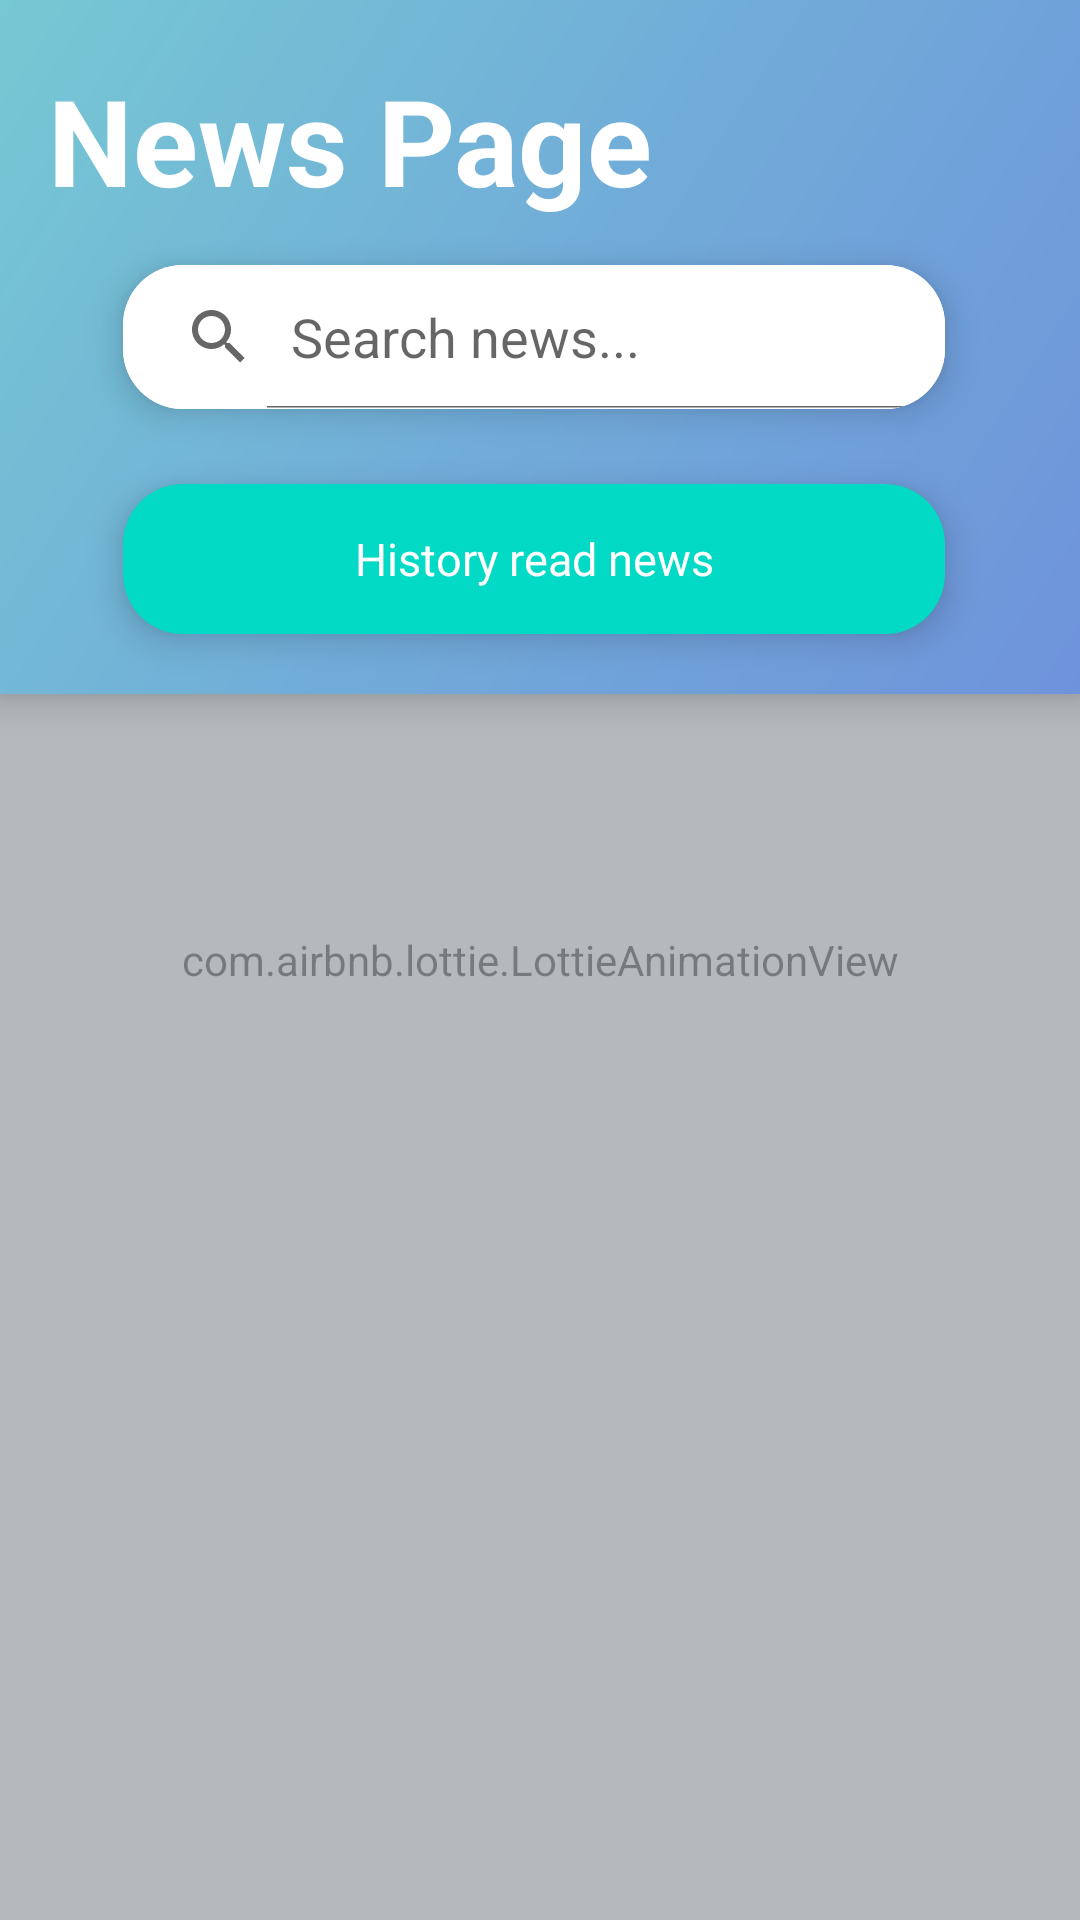

Android layout source for this screen:
<!-- AndroidManifest.xml: application theme Theme.NewsPage -->
<!-- res/layout/activity_main.xml -->
<?xml version="1.0" encoding="utf-8"?>
<RelativeLayout xmlns:android="http://schemas.android.com/apk/res/android"
    xmlns:tools="http://schemas.android.com/tools"
    android:layout_width="match_parent"
    android:layout_height="match_parent"
    android:background="#E9F4FA"
    xmlns:app="http://schemas.android.com/apk/res-auto"
    tools:context=".MainActivity">

    <com.airbnb.lottie.LottieAnimationView
        android:id="@+id/animation_view"
        android:layout_width="match_parent"
        android:layout_height="match_parent"
        android:scaleType="fitXY"
        app:lottie_autoPlay="true"
        app:lottie_loop="true"
        app:lottie_rawRes="@raw/bubbles"
        app:tint="@color/colorPrimaryDark"
        android:alpha="0.5"/>

    <androidx.appcompat.widget.Toolbar
        android:id="@+id/toolbar"
        android:elevation="7dp"
        android:layout_width="match_parent"
        android:layout_height="wrap_content"
        android:background="@drawable/action_bar"
        app:popupTheme="@style/Theme.NewsPage.AppBarOverlay">

        <LinearLayout
            android:layout_width="match_parent"
            android:layout_height="wrap_content"
            android:layout_marginEnd="20dp"
            android:orientation="vertical">

            <TextView
                android:layout_width="match_parent"
                android:layout_height="wrap_content"
                android:text="News Page"
                android:layout_marginTop="20dp"
                android:textSize="40sp"
                android:textStyle="bold"
                android:textColor="@color/white"
                tools:ignore="HardcodedText" />

            <androidx.cardview.widget.CardView
                style="@style/Rectanggle"
                android:layout_width="match_parent"
                android:layout_height="wrap_content"
                android:layout_marginStart="25dp"
                android:layout_marginTop="15dp"
                android:layout_marginBottom="10dp"
                android:layout_marginEnd="25dp"
                app:cardCornerRadius="20dp">

                <RelativeLayout
                    android:layout_width="match_parent"
                    android:layout_height="match_parent"
                    android:layout_gravity="center"
                    android:background="@color/white">

                    <SearchView
                        android:id="@+id/searchView"
                        android:layout_width="300dp"
                        android:layout_height="wrap_content"
                        android:background="@color/white"
                        android:iconifiedByDefault="false"
                        android:queryHint="Search news..." />

                </RelativeLayout>

            </androidx.cardview.widget.CardView>

            <androidx.cardview.widget.CardView
                android:id="@+id/readnews"
                style="@style/Rectanggle"
                android:layout_width="match_parent"
                android:layout_height="wrap_content"
                android:layout_marginStart="25dp"
                android:layout_marginTop="15dp"
                android:layout_marginBottom="20dp"
                android:layout_marginEnd="25dp"
                app:cardCornerRadius="20dp">

                <LinearLayout
                    android:layout_width="match_parent"
                    android:layout_height="50dp"
                    android:layout_gravity="center"
                    android:background="@color/teal_200">

                    <TextView
                        android:layout_width="match_parent"
                        android:layout_height="wrap_content"
                        android:layout_gravity="center_vertical"
                        android:gravity="center"
                        android:text="History read news"
                        android:textAlignment="center"
                        android:textColor="@color/white"
                        android:textSize="15sp"
                        tools:ignore="HardcodedText" />

                </LinearLayout>

            </androidx.cardview.widget.CardView>

        </LinearLayout>

    </androidx.appcompat.widget.Toolbar>


    <androidx.recyclerview.widget.RecyclerView
        android:id="@+id/recyclerView"
        android:layout_below="@+id/toolbar"
        android:layout_width="match_parent"
        android:layout_height="match_parent"
        android:scrollbars="vertical"
        tools:listitem="@layout/item_news" />

</RelativeLayout>
<!-- res/layout/item_news.xml (included above) -->
<LinearLayout xmlns:android="http://schemas.android.com/apk/res/android"
    xmlns:tools="http://schemas.android.com/tools"
    android:layout_width="match_parent"
    android:layout_height="wrap_content"
    android:orientation="vertical"
    android:background="?attr/selectableItemBackground"
    android:clickable="true"
    android:backgroundTint="@color/colorUnreadNews"
    tools:ignore="KeyboardInaccessibleWidget">

    <androidx.cardview.widget.CardView
        style="@style/IconCard"
        android:layout_width="match_parent"
        android:layout_height="wrap_content"
        android:layout_marginStart="15dp"
        android:layout_marginTop="15dp"
        android:layout_marginEnd="15dp">

        <ImageView
            android:id="@+id/imageView"
            android:layout_width="match_parent"
            android:layout_height="200dp"
            android:layout_gravity="center"
            android:scaleType="fitXY"
            android:src="@drawable/imagetest"
            tools:ignore="ContentDescription"/>

        <RelativeLayout
            android:layout_width="match_parent"
            android:layout_height="match_parent"
            android:layout_gravity="bottom"
            android:background="@color/black"
            android:gravity="bottom"
            android:orientation="vertical"
            android:alpha="0.3"/>

        <LinearLayout
            android:layout_width="match_parent"
            android:layout_height="match_parent"
            android:layout_gravity="bottom"
            android:gravity="bottom"
            android:orientation="vertical">

            <TextView
                android:id="@+id/titleTextView"
                android:layout_width="match_parent"
                android:layout_height="40dp"
                android:padding="10dp"
                android:text="Test"
                android:textColor="@color/white"
                android:textSize="16sp"
                android:textStyle="bold"
                tools:ignore="HardcodedText" />

            <TextView
                android:id="@+id/authorTextView"
                android:layout_width="match_parent"
                android:layout_height="40dp"
                android:padding="10dp"
                android:layout_marginTop="-15dp"
                android:textColor="@color/white"
                android:text="Test"
                android:textSize="14sp"
                tools:ignore="HardcodedText" />

        </LinearLayout>


    </androidx.cardview.widget.CardView>

</LinearLayout>
<!-- resources referenced by this layout -->
<resources>
  <color name="black">#FF000000</color>
  <color name="colorPrimaryDark">#7A7B7C</color>
  <color name="colorUnreadNews">#FFFFFF</color>
  <color name="teal_200">#FF03DAC5</color>
  <color name="white">#FFFFFFFF</color>
  <!-- drawable action_bar (drawable) -->
  <shape xmlns:android="http://schemas.android.com/apk/res/android"
      android:shape="rectangle">
      <gradient
          android:angle="135"
          android:endColor="#76C8D3"
          android:centerColor="#71ACD9"
          android:startColor="#6F93DB"
          android:type="linear" />
  </shape>
  <style name="IconCard">
          <item name="cardCornerRadius">8dp</item>
          <item name="cardBackgroundColor">@color/white</item>
          <item name="cardElevation">7dp</item>
          <item name="cardUseCompatPadding">true</item>
      </style>
  <style name="Rectanggle">
          <item name="cardBackgroundColor">@color/colorPrimaryDark</item>
          <item name="cardElevation">7dp</item>
      </style>
  <style name="Theme.NewsPage.AppBarOverlay" parent="ThemeOverlay.AppCompat.Dark.ActionBar" />
  <style name="Theme.NewsPage" parent="Theme.AppCompat.Light.NoActionBar">
          
          <item name="colorPrimaryDark">#76C8D3</item>
          
      </style>
</resources>
